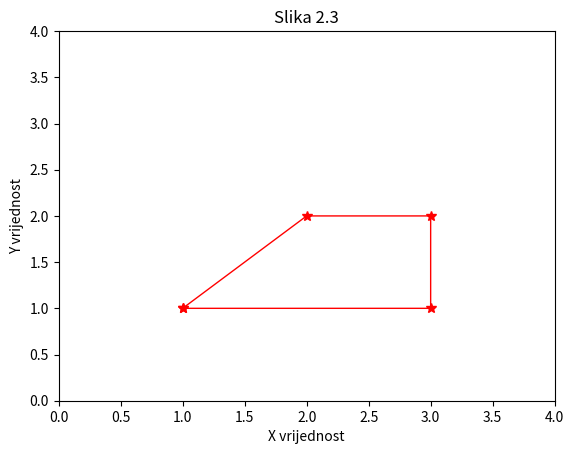

The matplotlib source for this figure:
import numpy as np
import matplotlib.pyplot as plt

x=np.array([1,2,3,3,1])
y=np.array([1,2,2,1,1])

plt.plot(x,y,'r',linewidth =1 , marker ="*", markersize = 7)
plt.axis ([0 ,4 ,0 , 4])
plt.xlabel("X vrijednost")
plt.ylabel("Y vrijednost")
plt.title("Slika 2.3")
plt.show()
